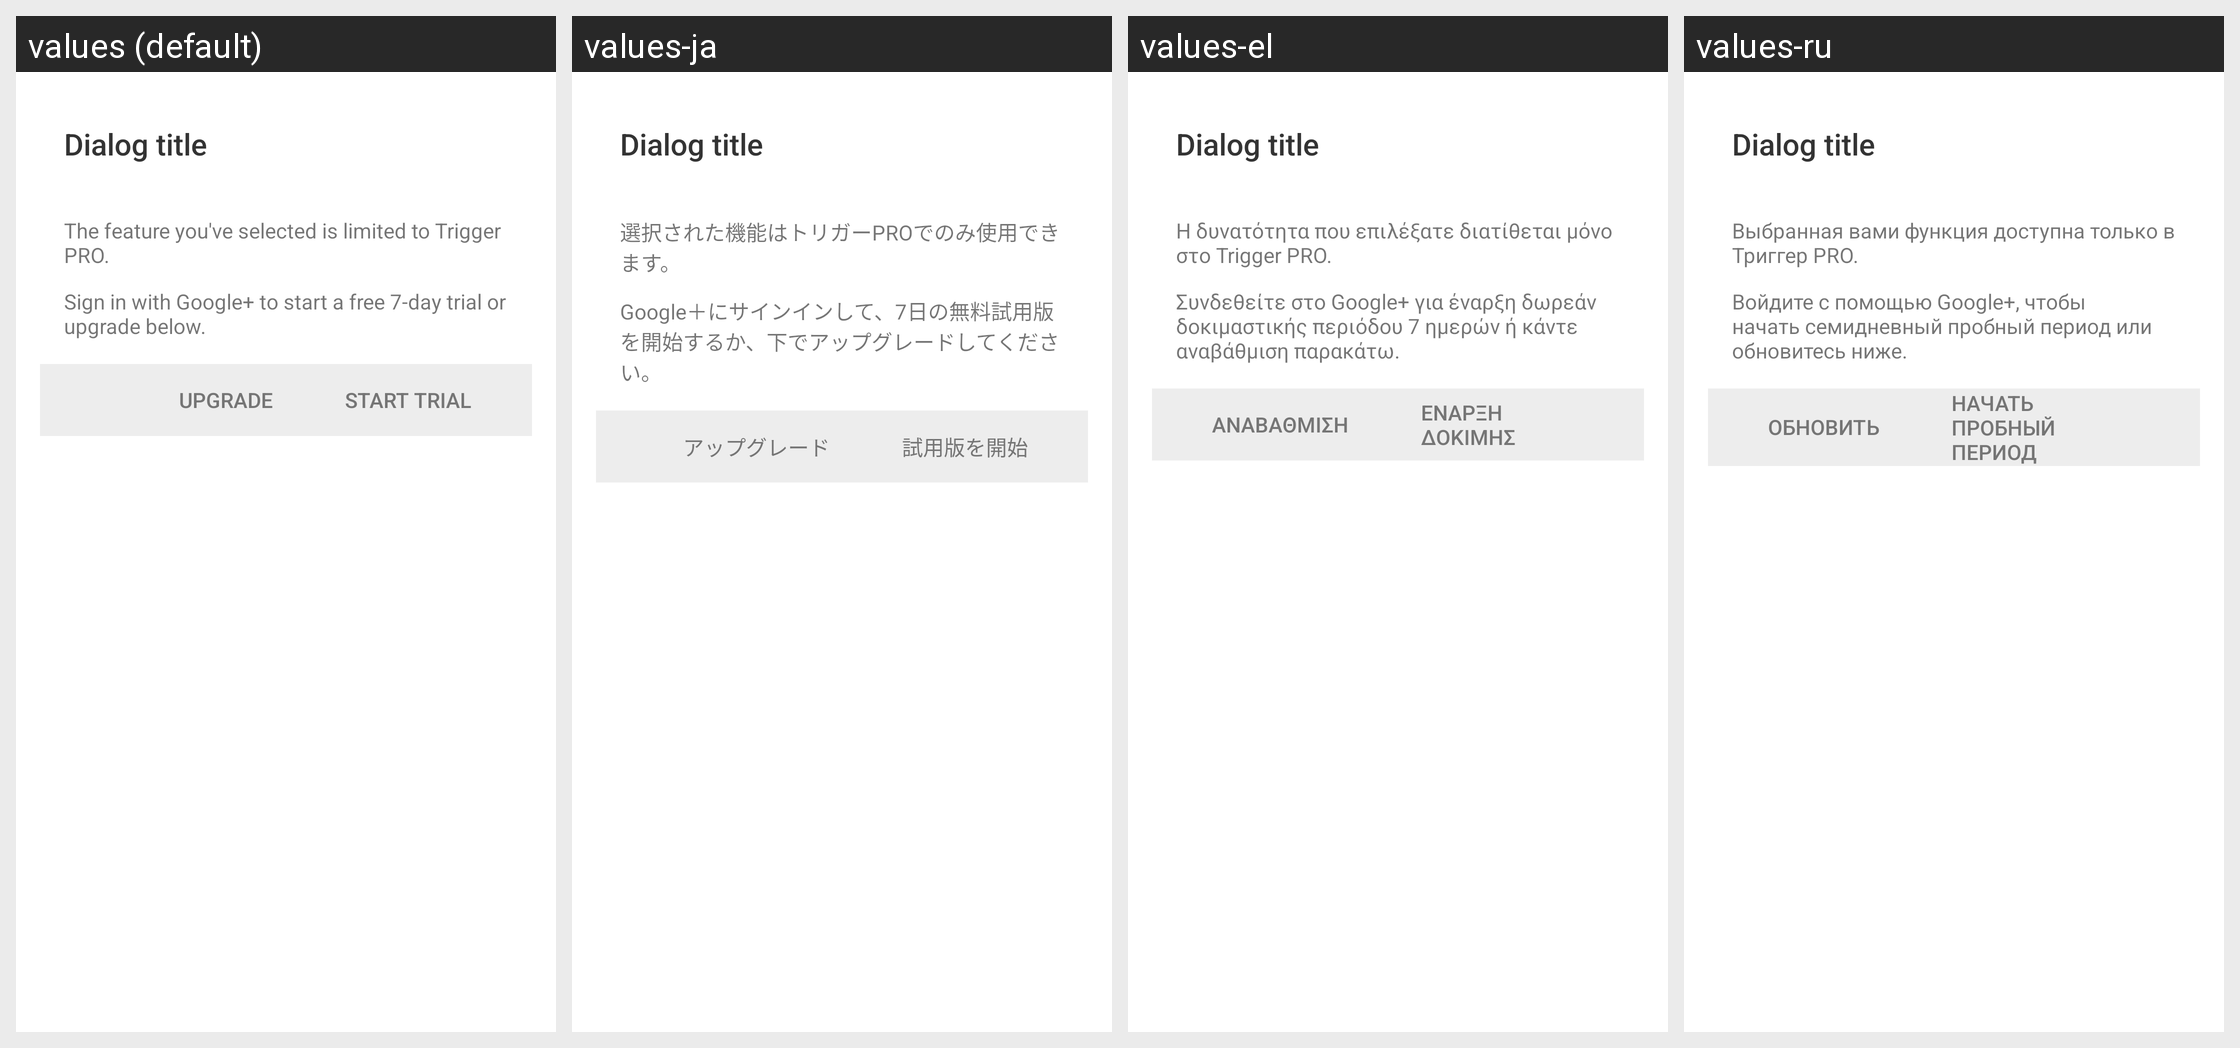

For this localized Android screen grid, give each drawn string resource with its value in every locale shown.
Android screen res/layout/activity_trial_dialog.xml rendered under 4 locales, left to right: values (default), values-ja, values-el, values-ru. Device: Nexus 5 (rendered at 1080×1920; each locale shown at half size, 540×960, under a caption strip naming it); theme TagstandDialog.
Other locales in the repository, not shown: values-da, values-de, values-es, values-fr, values-hr, values-hu, values-it, values-ko, values-nl, values-pl, values-pt, values-zh-rCN, values-zh-rTW.
Strings drawn on this screen, with the default value and each locale's value (text and hints the layout hard-codes, and strings that could not be matched under every locale, appear in the picture but are not listed):

upgrade_heading
  values: The feature you've selected is limited to Trigger PRO.
  values-ja: 選択された機能はトリガーPROでのみ使用できます。
  values-el: Η δυνατότητα που επιλέξατε διατίθεται μόνο στο Trigger PRO.
  values-ru: Выбранная вами функция доступна только в Триггер PRO.

sign_in_trial
  values: Sign in with Google+ to start a free 7-day trial or upgrade below.
  values-ja: Google＋にサインインして、7日の無料試用版を開始するか、下でアップグレードしてください。
  values-el: Συνδεθείτε στο Google+ για έναρξη δωρεάν δοκιμαστικής περιόδου 7 ημερών ή κάντε αναβάθμιση παρακάτω.
  values-ru: Войдите с помощью Google+, чтобы начать семидневный пробный период или обновитесь ниже.
